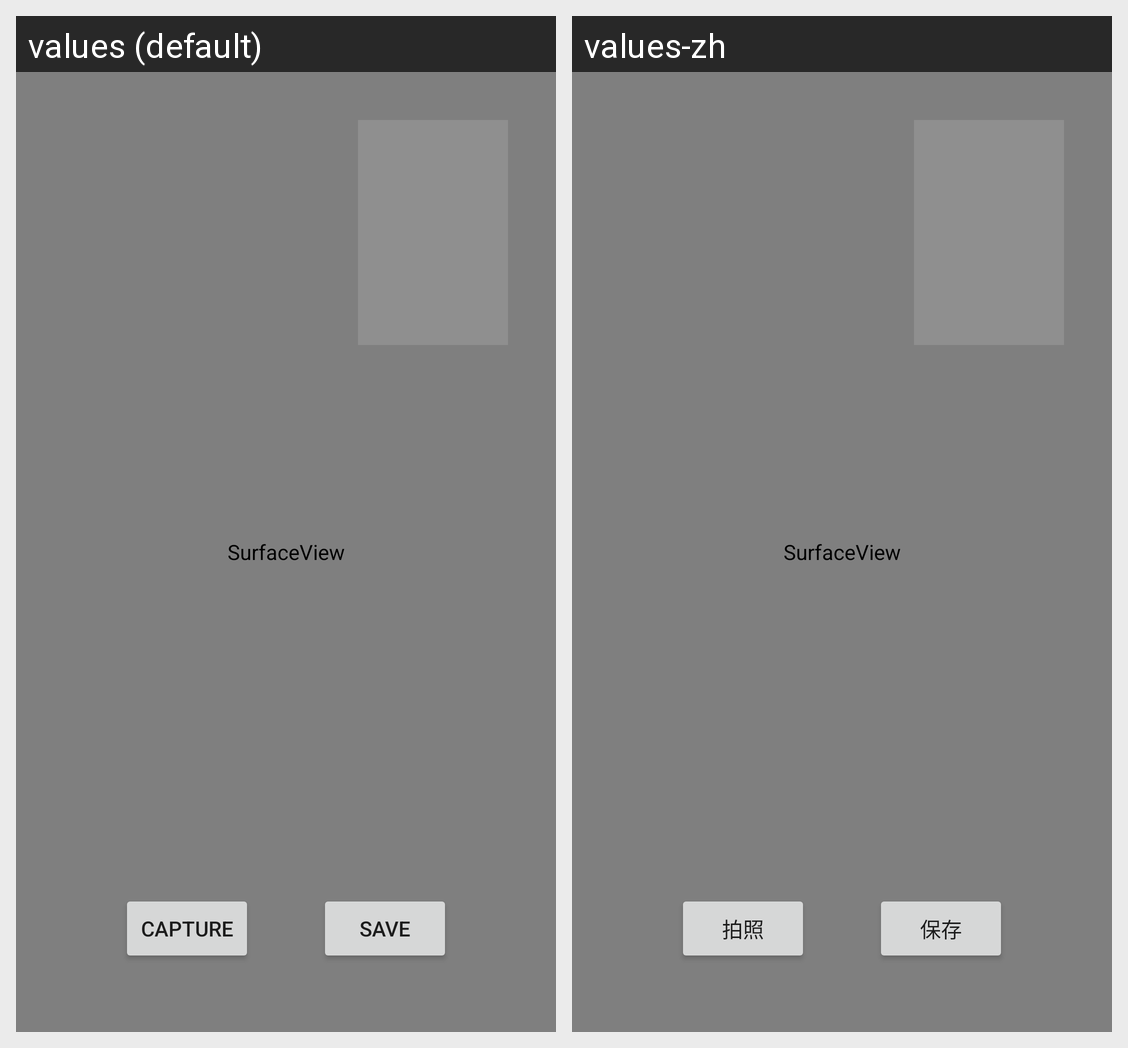

For this localized Android screen grid, give each drawn string resource with its value in every locale shown.
Android screen res/layout/fragment_stitcher.xml rendered under 2 locales, left to right: values (default), values-zh. Device: Nexus 5 (rendered at 1080×1920; each locale shown at half size, 540×960, under a caption strip naming it); theme AppTheme.
Strings drawn on this screen, with the default value and each locale's value (text and hints the layout hard-codes, and strings that could not be matched under every locale, appear in the picture but are not listed):

capture
  values: Capture
  values-zh: 拍照

save
  values: Save
  values-zh: 保存
